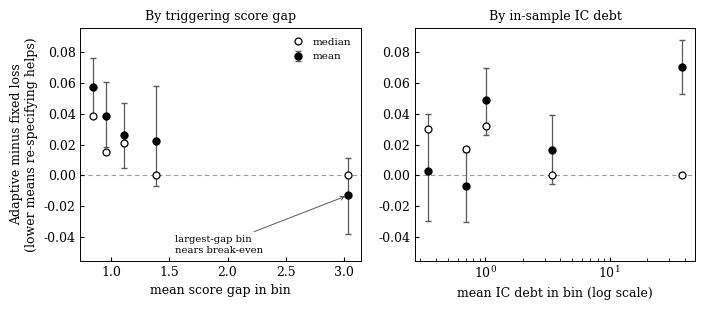

Write the Python code that produced this figure. (Note: this script raises an exception after producing the figure.)
import matplotlib
matplotlib.use("Agg")
import matplotlib.pyplot as plt
from matplotlib import rcParams
rcParams.update({"font.family":"serif","font.size":9,"axes.linewidth":0.7,
                 "xtick.direction":"in","ytick.direction":"in","pdf.fonttype":42})

# ---- values straight from the series-clustered bridge run ----
# left: triggering score gap
sg_x   = [0.8437,0.9510,1.1079,1.3846,3.0351]
sg_m   = [0.056899,0.038653,0.025839,0.022405,-0.012797]
sg_med = [0.038387,0.015332,0.020865,0.000069,0.000000]
sg_lo  = [0.037318,0.018367,0.004833,-0.006928,-0.037928]
sg_hi  = [0.075543,0.060472,0.046721,0.057558,0.011106]
# right: in-sample IC debt (-log deployed AICc weight)
ic_x   = [0.3447,0.7070,1.0123,3.4624,38.2760]
ic_m   = [0.003180,-0.006598,0.048544,0.016134,0.069739]
ic_med = [0.030238,0.017112,0.031993,0.000196,0.000000]
ic_lo  = [-0.029120,-0.029956,0.025956,-0.005390,0.052639]
ic_hi  = [0.039715,0.015472,0.069309,0.038932,0.087149]

def err(m,lo,hi): return [[a-b for a,b in zip(m,lo)],[c-a for c,a in zip(hi,m)]]

fig,(axL,axR)=plt.subplots(1,2,figsize=(7.0,3.05))
ylim=(-0.055,0.095)
for ax in (axL,axR):
    ax.axhline(0,color="0.6",lw=0.8,ls=(0,(4,3)),zorder=1)
    ax.set_ylim(*ylim); ax.tick_params(length=3)

axL.errorbar(sg_x,sg_m,yerr=err(sg_m,sg_lo,sg_hi),fmt="o",ms=5,color="black",
             ecolor="0.35",elinewidth=0.9,capsize=2.5,zorder=3,label="mean")
axL.plot(sg_x,sg_med,"o",ms=5,mfc="white",mec="black",mew=0.9,zorder=3,label="median")
axL.set_title("By triggering score gap",fontsize=9)
axL.set_xlabel("mean score gap in bin")
axL.set_ylabel("Adaptive minus fixed loss\n(lower means re-specifying helps)")
axL.annotate("largest-gap bin\nnears break-even",xy=(3.0351,-0.0128),xytext=(1.55,-0.045),
             fontsize=7.2,ha="left",va="center",
             arrowprops=dict(arrowstyle="->",lw=0.7,color="0.35"))
axL.legend(frameon=False,fontsize=7.5,loc="upper right",handletextpad=0.4)

axR.errorbar(ic_x,ic_m,yerr=err(ic_m,ic_lo,ic_hi),fmt="o",ms=5,color="black",
             ecolor="0.35",elinewidth=0.9,capsize=2.5,zorder=3)
axR.plot(ic_x,ic_med,"o",ms=5,mfc="white",mec="black",mew=0.9,zorder=3)
axR.set_xscale("log")
axR.set_title("By in-sample IC debt",fontsize=9)
axR.set_xlabel("mean IC debt in bin (log scale)")

fig.tight_layout(pad=0.6,w_pad=1.4)
fig.savefig("figures/figure_spec_debt_bridge.pdf",bbox_inches="tight")
print("wrote figures/figure_spec_debt_bridge.pdf")
